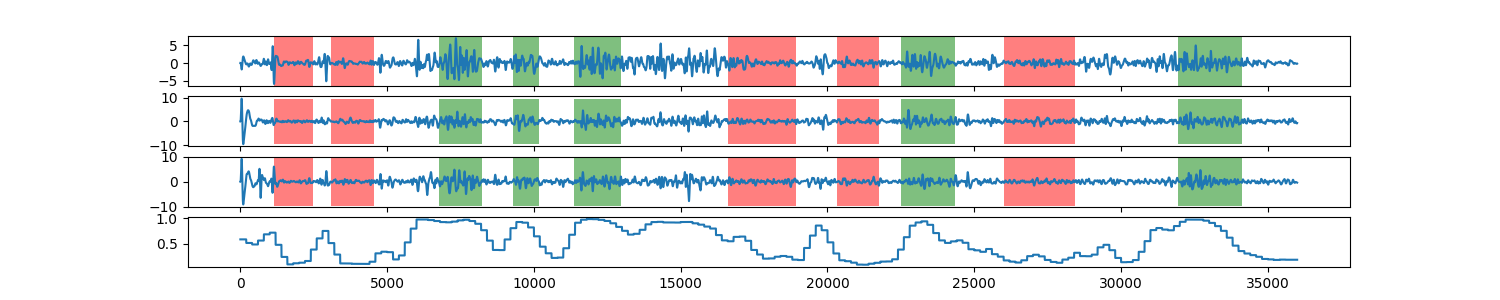

Values plotted in this chart, from the file beside it:
0, 0.587693323082
1, 0.5877
2, 0.5877
3, 0.5877
4, 0.5877
5, 0.5877
6, 0.5877
7, 0.5877
8, 0.5877
9, 0.5877
10, 0.5877
11, 0.5877
12, 0.5877
13, 0.5877
14, 0.5877
15, 0.5877
16, 0.5877
17, 0.5877
18, 0.5877
19, 0.5877
20, 0.5877
21, 0.5877
22, 0.5877
23, 0.5877
24, 0.5877
25, 0.5877
26, 0.5877
27, 0.5877
28, 0.5877
29, 0.5877
30, 0.5877
31, 0.5877
32, 0.5877
33, 0.5877
34, 0.5877
35, 0.5877
36, 0.5877
37, 0.5877
38, 0.5877
39, 0.5877
40, 0.5877
41, 0.5877
42, 0.5877
43, 0.5877
44, 0.5877
45, 0.5877
46, 0.5877
47, 0.5877
48, 0.5877
49, 0.5877
50, 0.5877
51, 0.5877
52, 0.5877
53, 0.5877
54, 0.5877
55, 0.5877
56, 0.5877
57, 0.5877
58, 0.5877
59, 0.5877
60, 0.5877
... 35,939 more rows
